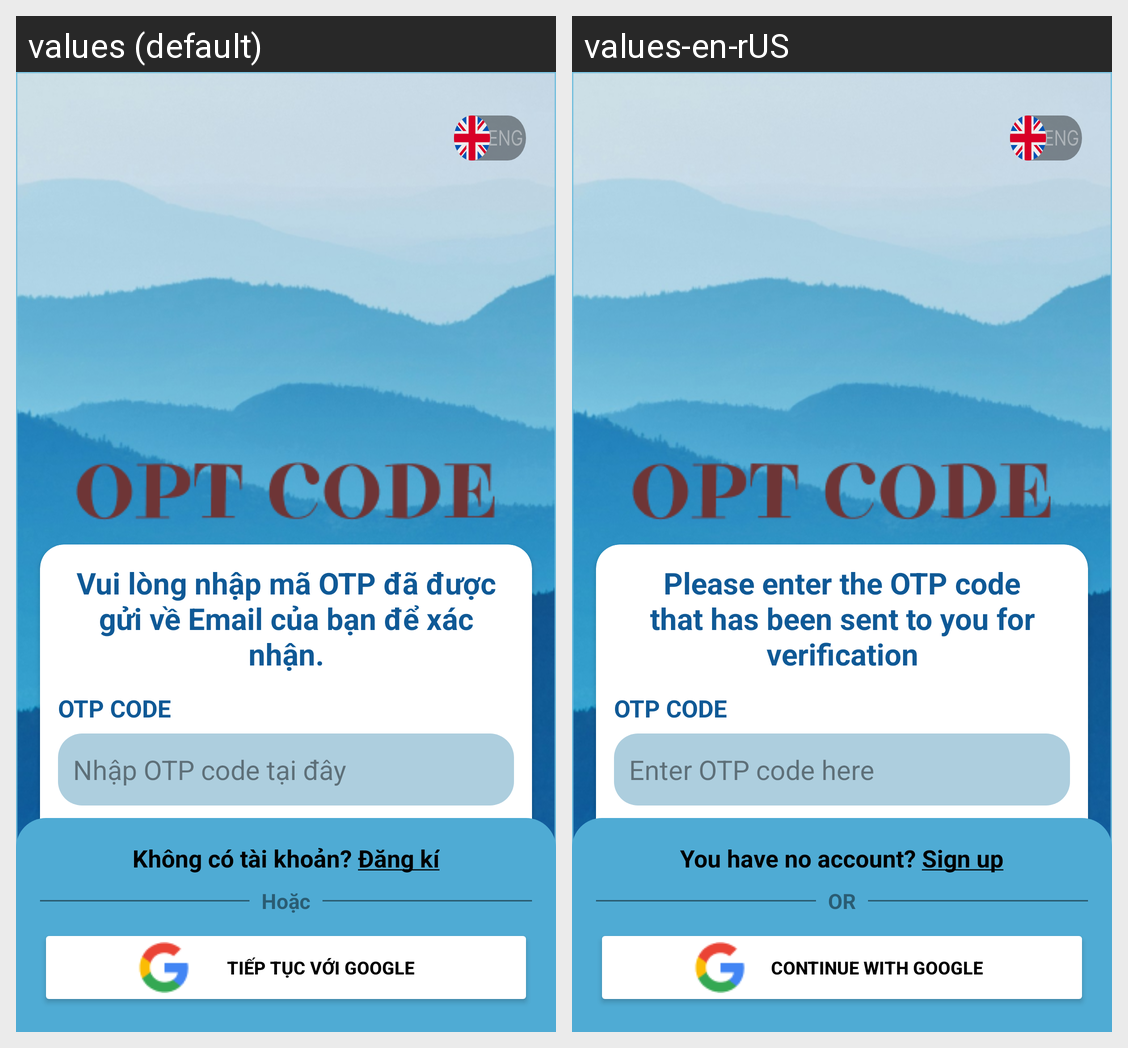

Locale-by-locale string values for the Android screen shown in this grid:
Android screen res/layout/at_opt_code.xml rendered under 2 locales, left to right: values (default), values-en-rUS. Device: Nexus 5 (rendered at 1080×1920; each locale shown at half size, 540×960, under a caption strip naming it); theme Theme.DoAn.
Strings drawn on this screen, with the default value and each locale's value (text and hints the layout hard-codes, and strings that could not be matched under every locale, appear in the picture but are not listed):

txt_optNote
  values: Vui lòng nhập mã OTP đã được gửi về Email của bạn để xác nhận.
  values-en-rUS: Please enter the OTP code that has been sent to you for verification

txt_opt
  values: OTP CODE
  values-en-rUS: OTP CODE

editText_opt
  values: Nhập OTP code tại đây
  values-en-rUS: Enter OTP code here

btn_confirm
  values: Xác nhận
  values-en-rUS: Confirm

txt_askSignUp
  values: Không có tài khoản? Đăng kí
  values-en-rUS: You have no account? Sign up

or
  values: Hoặc
  values-en-rUS: OR

btn_continueWGoogle
  values: Tiếp tục với google
  values-en-rUS: Continue with Google
